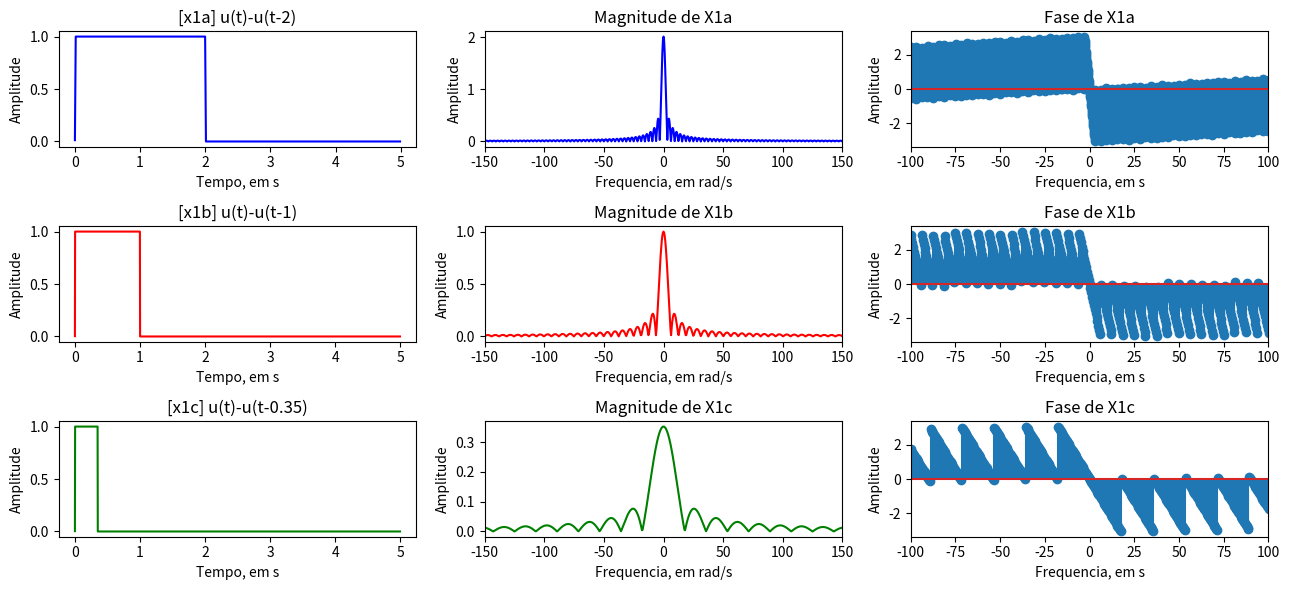

Reproduce this figure in Python.
'''
Autor: Guilherme Stein Kuhn
Disciplina: Sinais e Sistemas
Período: 2020/1 - earte
'''

import matplotlib.pyplot as plt
import numpy as np
from numpy.fft import fft, ifft, fftfreq, fftshift

#lab007 exercicio 2a

# essa função é igual a usada para os calculos porem com o heaviside no 0, para melhor visualizaçao no plot
def degrau2(t, d1, d2):
    u1 = np.arange(0, 5, Tam)
    for i in range(len(u1)):
        if u1[i] < d1:
            u1[i] = 0
        else:
            u1[i] = 1
    u1 = np.heaviside(t, Tam)

    u2 = np.arange(0, 5, Tam)
    for j in range(len(u2)):
        if u2[j] < d2:
            u2[j] = 0
        else:
            u2[j] = 1

    return (u1 - u2)

def degrau(t, d1, d2):
    u1 = np.arange(t[0], t[-1] + Tam, Tam)
    for i in range(len(u1)):
        if u1[i] < d1:
            u1[i] = 0
        else:
            u1[i] = 1

    u2 = np.arange(t[0], t[-1] + Tam, Tam)
    for j in range(len(u2)):
        if u2[j] < d2:
            u2[j] = 0
        else:
            u2[j] = 1

    return (u1 - u2)

fig, ax = plt.subplots(3, 3, figsize=(13,6))

##############################################################################################################
# a
# amostragem e vetor no tempo
wam = 500
Tam = 2*np.pi/wam
t = np.arange(0, 5, Tam)
N = pow(2, 12)

#sinal x1a
x1a = degrau(t, 0, 2)
x1a_2 = degrau2(t, 0, 2)

# calculo da FT e da frequencia
X1a = (Tam*N)*fft(x1a, N)/N
w1a = fftfreq(len(X1a), d=(Tam))*(2*np.pi)

# posicionando os zeros no meio
wd1a = fftshift(w1a)
Xd1a = fftshift(X1a)

# magnitude e fase da transformada FT
ModX1a = np.abs(Xd1a)
phasX1a = np.angle(Xd1a)

# plot da letra x1a
ax[0][0].plot(t, x1a_2, 'b-')
ax[0][0].set_ylabel("Amplitude")
ax[0][0].set_xlabel("Tempo, em s")
ax[0][0].set_title("[x1a] u(t)-u(t-2)")

# plot de magnitude
ax[0][1].plot(wd1a, ModX1a, 'b-')
ax[0][1].set_ylabel("Amplitude")
ax[0][1].set_xlabel("Frequencia, em rad/s")
ax[0][1].set_title("Magnitude de X1a")
ax[0][1].set_xlim(-150, 150)

# plot de fase
ax[0][2].stem(wd1a, phasX1a)
ax[0][2].set_ylabel("Amplitude")
ax[0][2].set_xlabel("Frequencia, em s")
ax[0][2].set_title("Fase de X1a")
ax[0][2].set_xlim(-100, 100)

##############################################################################################################
# b
# amostragem e vetor no tempo
wam = 2000
Tam = 2*np.pi/wam
t = np.arange(0, 5, Tam)
N = pow(2, 12)
# sinal x1b
x1b = degrau(t, 0, 1)
x1b_2 = degrau2(t, 0, 1)

# calculo da FT e da frequencia
X1b = (Tam*N)*fft(x1b, N)/N
w1b = fftfreq(len(X1b), d=(Tam))*(2*np.pi)

# posicionando os zeros no meio
wd1b = fftshift(w1b)
Xd1b = fftshift(X1b)

# magnitude e fase da transformada FT
ModX1b = np.abs(Xd1b)
phasX1b = np.angle(Xd1b)

# plot da letra x1b
ax[1][0].plot(t, x1b_2, 'r-')
ax[1][0].set_ylabel("Amplitude")
ax[1][0].set_xlabel("Tempo, em s")
ax[1][0].set_title("[x1b] u(t)-u(t-1)")

# plot de magnitude
ax[1][1].plot(wd1b, ModX1b, 'r-')
ax[1][1].set_ylabel("Amplitude")
ax[1][1].set_xlabel("Frequencia, em rad/s")
ax[1][1].set_title("Magnitude de X1b")
ax[1][1].set_xlim(-150, 150)

# plot de fase
ax[1][2].stem(wd1b, phasX1b)
ax[1][2].set_ylabel("Amplitude")
ax[1][2].set_xlabel("Frequencia, em s")
ax[1][2].set_title("Fase de X1b")
ax[1][2].set_xlim(-100, 100)



##############################################################################################################
# c
# amostragem e vetor no tempo
wam = 2000
Tam = 2*np.pi/wam
t = np.arange(0,5, Tam)
N = pow(2, 12)
# sinal x1c
x1c = degrau(t, 0, 0.35)
x1c_2 = degrau2(t, 0, 0.35)

# calculo da FT e da frequencia
X1c = (Tam*N)*fft(x1c, N)/N
w1c = fftfreq(len(X1c), d=(Tam))*(2*np.pi)

# posicionando os zeros no meio
wd1c = fftshift(w1c)
Xd1c = fftshift(X1c)

# magnitude e fase da transformada FT
ModX1c = np.abs(Xd1c)
phasX1c = np.angle(Xd1c)

# plot da letra x1c
ax[2][0].plot(t, x1c_2, 'g-')
ax[2][0].set_ylabel("Amplitude")
ax[2][0].set_xlabel("Tempo, em s")
ax[2][0].set_title("[x1c] u(t)-u(t-0.35)")

# plot de magnitude
ax[2][1].plot(wd1c, ModX1c, 'g-')
ax[2][1].set_ylabel("Amplitude")
ax[2][1].set_xlabel("Frequencia, em rad/s")
ax[2][1].set_title("Magnitude de X1c")
ax[2][1].set_xlim(-150, 150)

# plot de fase
ax[2][2].stem(wd1c, phasX1c)
ax[2][2].set_ylabel("Amplitude")
ax[2][2].set_xlabel("Frequencia, em s")
ax[2][2].set_title("Fase de X1c")
ax[2][2].set_xlim(-100, 100)


##############################################################################################################

fig.tight_layout()
plt.show()

